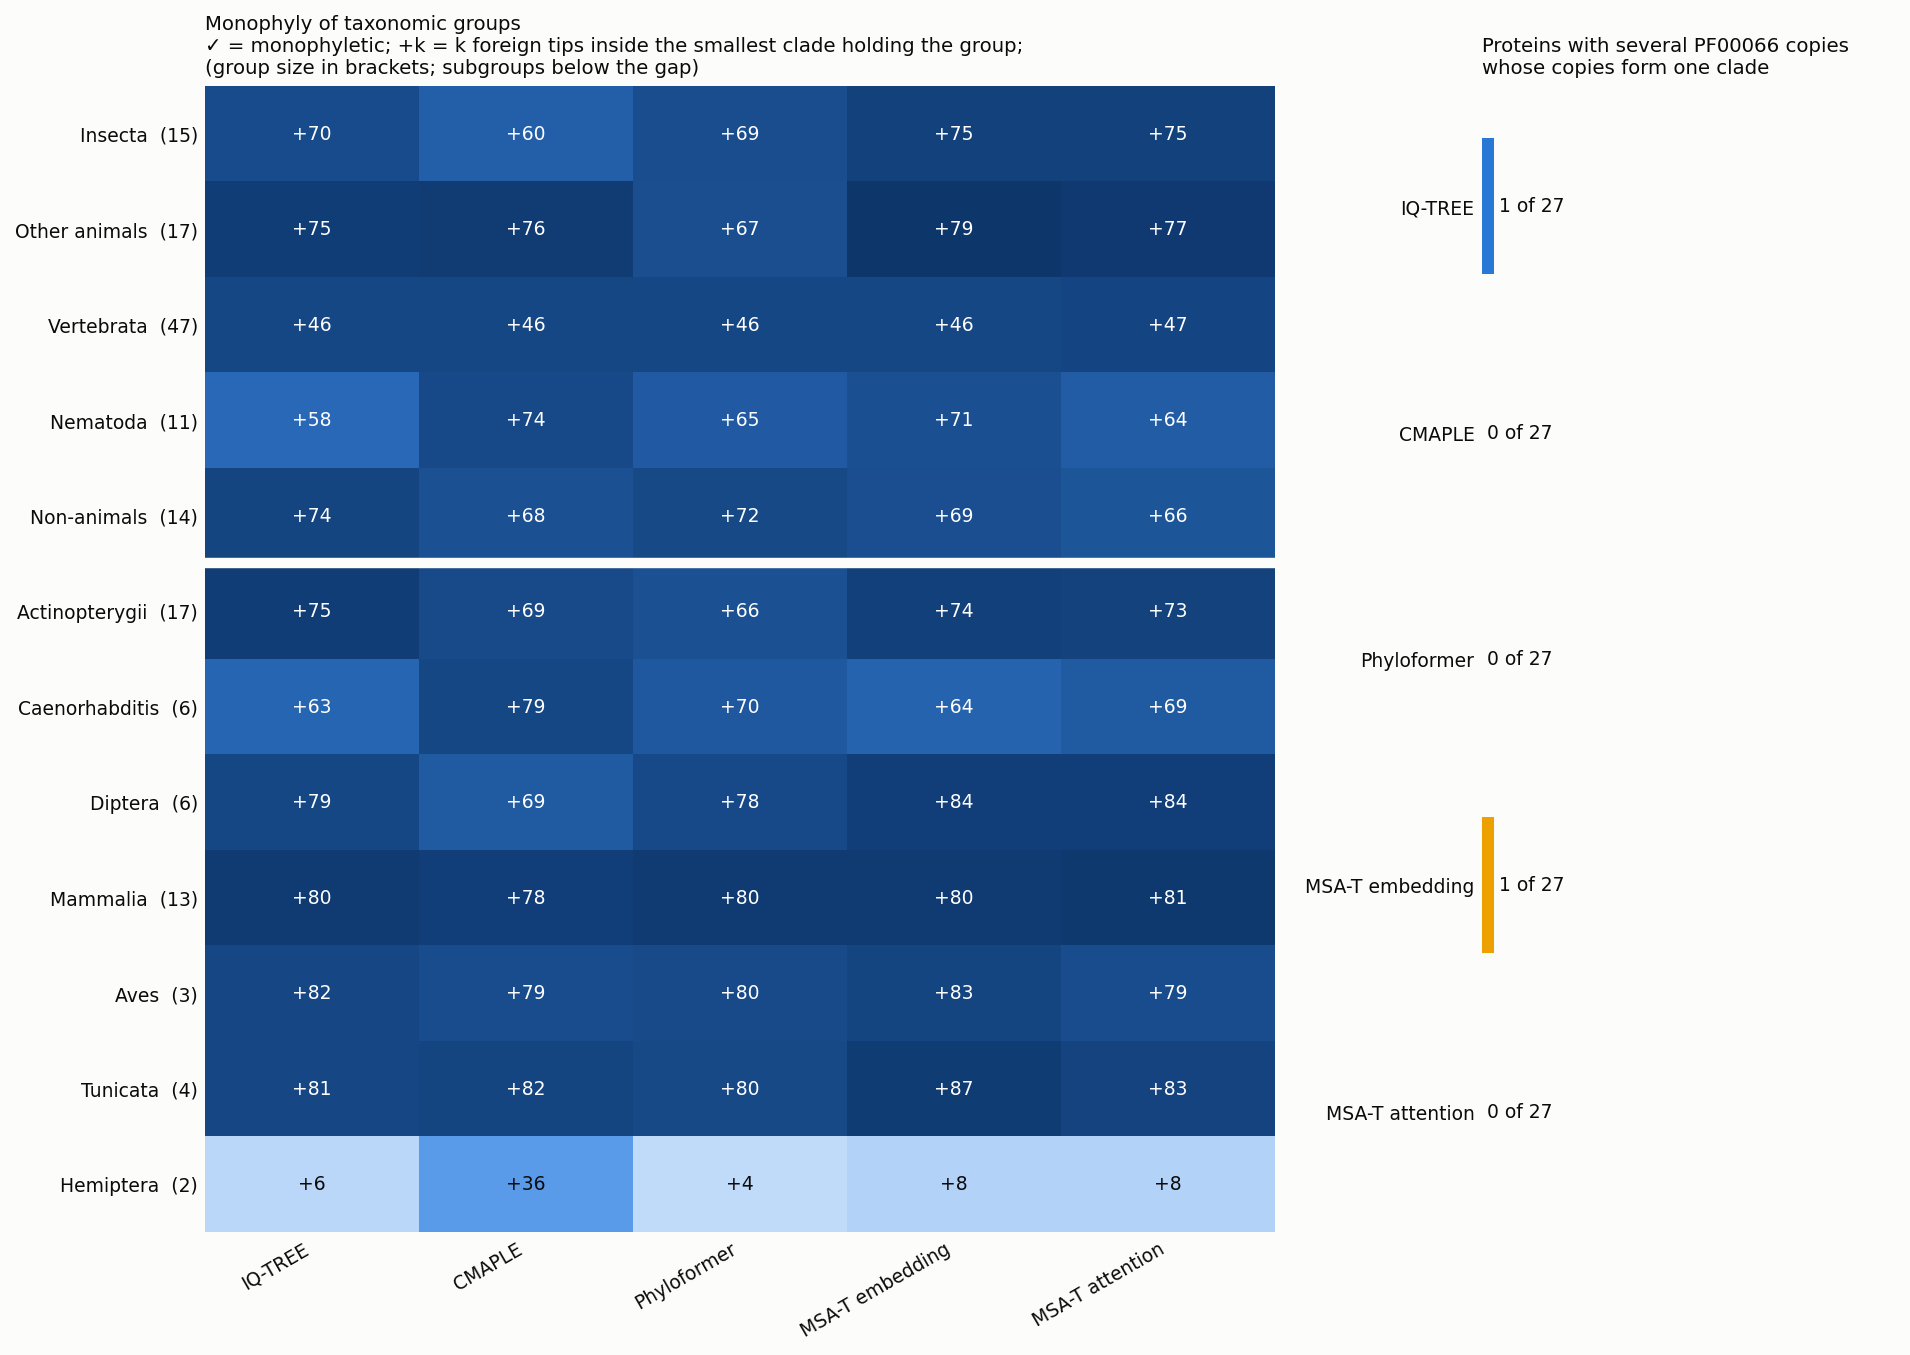

Source data for this figure (header and first rows):
level, group, size, tree, intruders, monophyletic
group, Non-animals, 14, IQ-TREE, 74, no
group, Non-animals, 14, CMAPLE, 68, no
group, Non-animals, 14, Phyloformer, 72, no
group, Non-animals, 14, MSA-T embedding, 69, no
group, Non-animals, 14, MSA-T attention, 66, no
group, Vertebrata, 47, IQ-TREE, 46, no
group, Vertebrata, 47, CMAPLE, 46, no
group, Vertebrata, 47, Phyloformer, 46, no
group, Vertebrata, 47, MSA-T embedding, 46, no
group, Vertebrata, 47, MSA-T attention, 47, no
group, Nematoda, 11, IQ-TREE, 58, no
group, Nematoda, 11, CMAPLE, 74, no
group, Nematoda, 11, Phyloformer, 65, no
group, Nematoda, 11, MSA-T embedding, 71, no
group, Nematoda, 11, MSA-T attention, 64, no
group, Other animals, 17, IQ-TREE, 75, no
group, Other animals, 17, CMAPLE, 76, no
group, Other animals, 17, Phyloformer, 67, no
group, Other animals, 17, MSA-T embedding, 79, no
group, Other animals, 17, MSA-T attention, 77, no
group, Insecta, 15, IQ-TREE, 70, no
group, Insecta, 15, CMAPLE, 60, no
group, Insecta, 15, Phyloformer, 69, no
group, Insecta, 15, MSA-T embedding, 75, no
group, Insecta, 15, MSA-T attention, 75, no
subgroup, Actinopterygii, 17, IQ-TREE, 75, no
subgroup, Actinopterygii, 17, CMAPLE, 69, no
subgroup, Actinopterygii, 17, Phyloformer, 66, no
subgroup, Actinopterygii, 17, MSA-T embedding, 74, no
subgroup, Actinopterygii, 17, MSA-T attention, 73, no
subgroup, Caenorhabditis, 6, IQ-TREE, 63, no
subgroup, Caenorhabditis, 6, CMAPLE, 79, no
subgroup, Caenorhabditis, 6, Phyloformer, 70, no
subgroup, Caenorhabditis, 6, MSA-T embedding, 64, no
subgroup, Caenorhabditis, 6, MSA-T attention, 69, no
subgroup, Diptera, 6, IQ-TREE, 79, no
subgroup, Diptera, 6, CMAPLE, 69, no
subgroup, Diptera, 6, Phyloformer, 78, no
subgroup, Diptera, 6, MSA-T embedding, 84, no
subgroup, Diptera, 6, MSA-T attention, 84, no
subgroup, Mammalia, 13, IQ-TREE, 80, no
subgroup, Mammalia, 13, CMAPLE, 78, no
subgroup, Mammalia, 13, Phyloformer, 80, no
subgroup, Mammalia, 13, MSA-T embedding, 80, no
subgroup, Mammalia, 13, MSA-T attention, 81, no
subgroup, Aves, 3, IQ-TREE, 82, no
subgroup, Aves, 3, CMAPLE, 79, no
subgroup, Aves, 3, Phyloformer, 80, no
subgroup, Aves, 3, MSA-T embedding, 83, no
subgroup, Aves, 3, MSA-T attention, 79, no
subgroup, Tunicata, 4, IQ-TREE, 81, no
subgroup, Tunicata, 4, CMAPLE, 82, no
subgroup, Tunicata, 4, Phyloformer, 80, no
subgroup, Tunicata, 4, MSA-T embedding, 87, no
subgroup, Tunicata, 4, MSA-T attention, 83, no
subgroup, Hemiptera, 2, IQ-TREE, 6, no
subgroup, Hemiptera, 2, CMAPLE, 36, no
subgroup, Hemiptera, 2, Phyloformer, 4, no
subgroup, Hemiptera, 2, MSA-T embedding, 8, no
subgroup, Hemiptera, 2, MSA-T attention, 8, no
... 135 more rows
